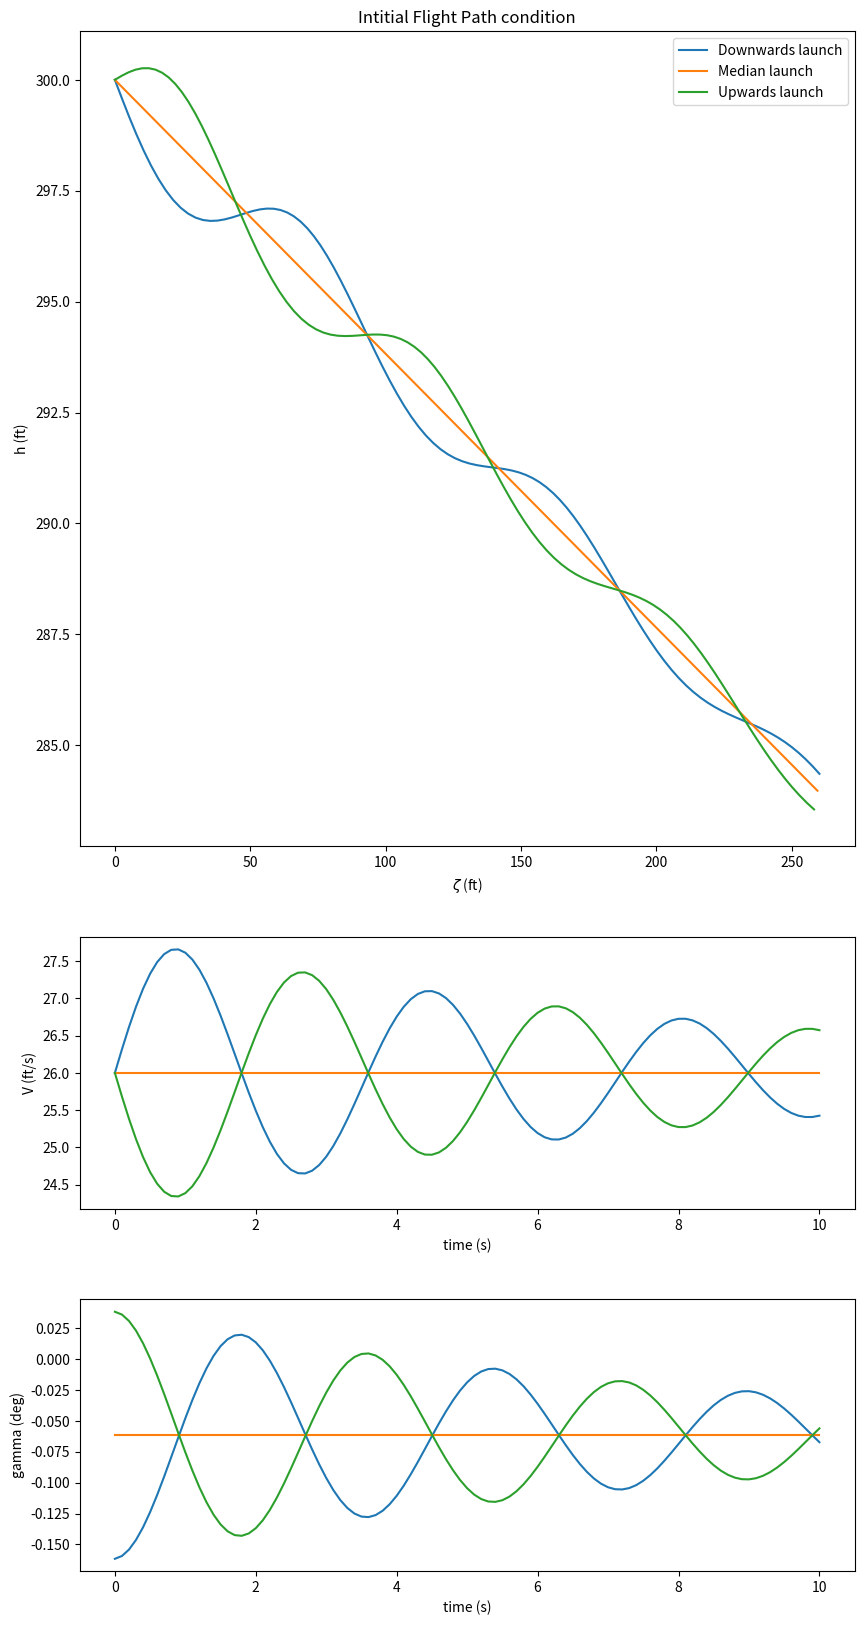
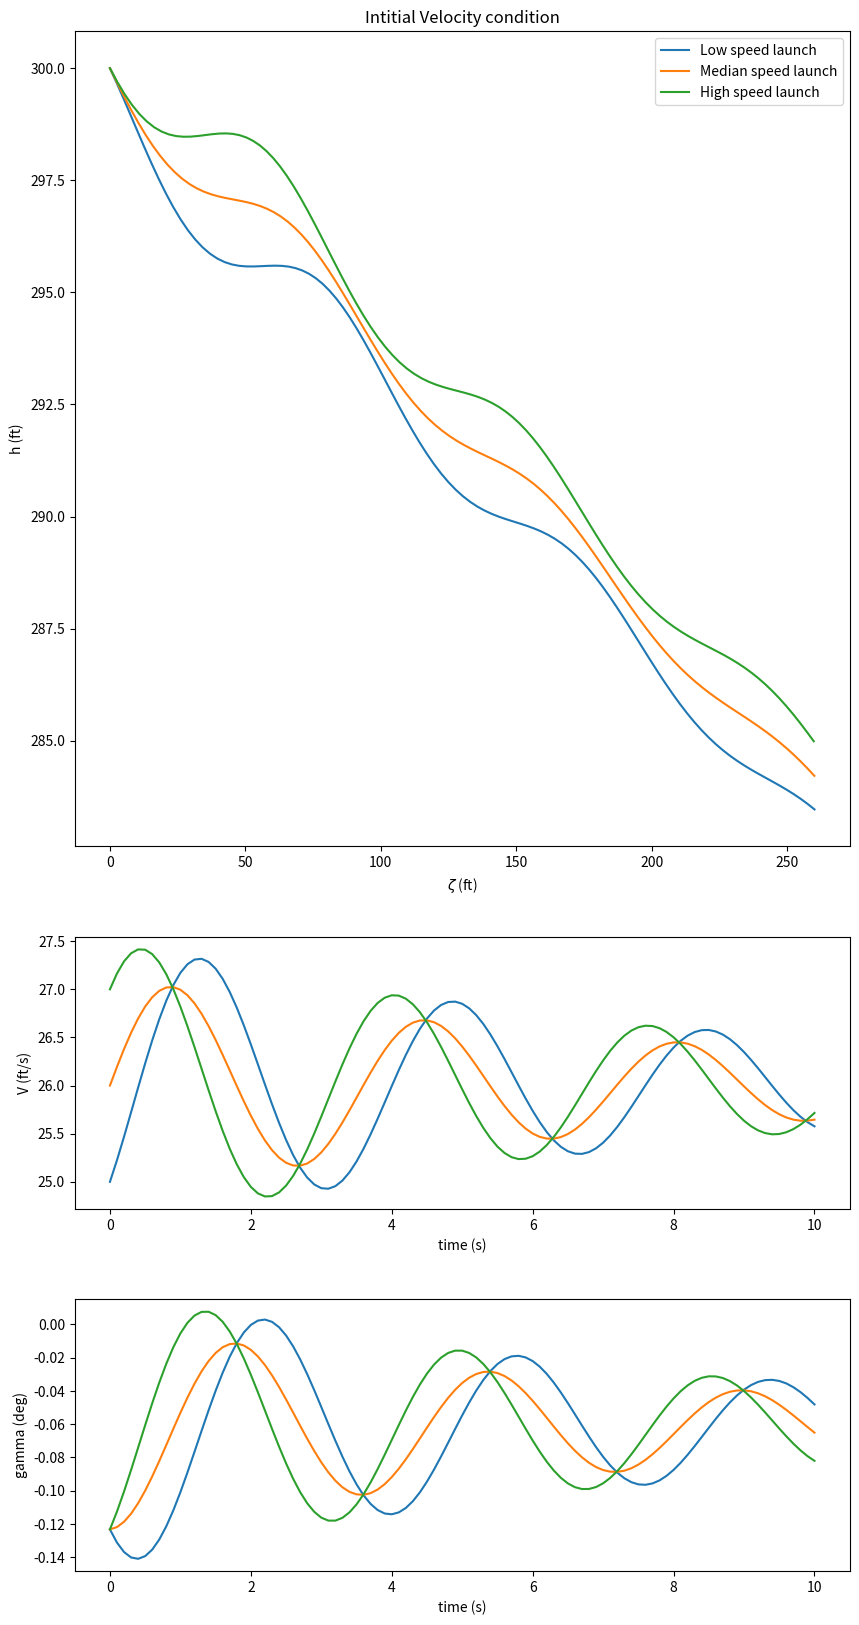

Reproduce these figures in Python, in order.
# -*- coding: utf-8 -*-
"""
Created on Wed Jun 16 21:04:49 2021

[redacted]
"""
import numpy as np
from numpy import sin,cos
from scipy.integrate import odeint
import matplotlib.pyplot as plot
import numpy as np

g = 32.2 #gravitional force

def eq_of_motion(y,t,V0,gamma0):
    V1=y[0]
    gamma1=y[1]
    dV1dt=(2*g*sin(gamma0)/V0) * V1 - (g*cos(gamma0)) * gamma1
    dgamma1dt=(2*g*cos(gamma0)/(V0**2)) * V1 + (g*sin(gamma0)/V0) *gamma1
    
    return [dV1dt, dgamma1dt]#,dEdt,dhdt]


def yt(dydt,y0,dt):
    y=np.zeros(len(dydt))
    for i,dydti in enumerate(dydt):
        if i ==0:
            y[i]=y0
        else:
            y[i]=dydti*dt+y[i-1]
    return y


CL_LDmax=0.907
CD_LDmax=0.056
gamma0=np.arctan(-CD_LDmax/CL_LDmax)
V0=26
gammaInitial = [-0.1,0,0.1]
t=np.linspace(0,10,101)

fig,ax=plot.subplots(3,1,figsize=(10,20),gridspec_kw={'height_ratios': [3, 1,1]})


for gammai in gammaInitial:
    
    V0_gamma0=[0,gammai]

    y=odeint(eq_of_motion,V0_gamma0,t,args=(V0,gamma0,))
    
    V1=y[:,0]
    gamma1=y[:,1]
    V=V0+V1
    gamma=gamma0+gamma1
    
    dEdt=V*np.cos(gamma)
    dhdt1=V*np.sin(gamma)
    ht1=yt(dhdt1,300,t[1]-t[0])
    Et1=yt(dEdt,0,t[1]-t[0])
    ax[0].set_title('Intitial Flight Path condition')
    ax[0].plot(Et1,ht1)
    ax[0].set_ylabel('h (ft)')
    ax[0].set_xlabel(r'$\zeta$ (ft)')
    ax[1].plot(t,V)
    ax[1].set_ylabel('V (ft/s)')
    ax[1].set_xlabel(r'time (s)')
    ax[2].plot(t,gamma)
    ax[2].set_ylabel('gamma (deg)')
    ax[2].set_xlabel(r'time (s)')

ax[0].legend(['Downwards launch', 'Median launch', 'Upwards launch'])


fig,ax=plot.subplots(3,1,figsize=(10,20),gridspec_kw={'height_ratios': [3, 1,1]})
VInitial = [-1,0,1]


for Vi in VInitial:
    
    V0_gamma0=[Vi,gamma0]

    y=odeint(eq_of_motion,V0_gamma0,t,args=(V0,gamma0,))
    
    V1=y[:,0]
    gamma1=y[:,1]
    V=V0+V1
    gamma=gamma0+gamma1
    
    dEdt=V*np.cos(gamma)
    dhdt1=V*np.sin(gamma)
    ht1=yt(dhdt1,300,t[1]-t[0])
    Et1=yt(dEdt,0,t[1]-t[0])
    ax[0].set_title('Intitial Velocity condition')
    ax[0].plot(Et1,ht1)
    ax[0].set_ylabel('h (ft)')
    ax[0].set_xlabel(r'$\zeta$ (ft)')
    ax[1].plot(t,V)
    ax[1].set_ylabel('V (ft/s)')
    ax[1].set_xlabel(r'time (s)')
    ax[2].plot(t,gamma)
    ax[2].set_ylabel('gamma (deg)')
    ax[2].set_xlabel(r'time (s)')
    
ax[0].legend(['Low speed launch', 'Median speed launch', 'High speed launch'])